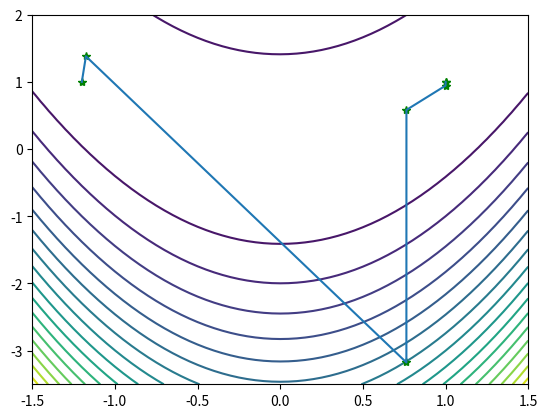

This chart was generated by the following Python code:
"""
Created on 2017年11月22日
[redacted]
"""

"""
Newton法
Rosenbrock函数
函数 f(x)=100*(x(2)-x(1).^2).^2+(1-x(1)).^2
梯度 g(x)=(-400*(x(2)-x(1)^2)*x(1)-2*(1-x(1)),200*(x(2)-x(1)^2))^(T)
"""

import numpy as np
import matplotlib.pyplot as plt


def jacobian(x):
    return np.array([-400*x[0]*(x[1]-x[0]**2)-2*(1-x[0]),200*(x[1]-x[0]**2)])



def hessian(x):
    return np.array([[-400*(x[1]-3*x[0]**2)+2,-400*x[0]],[-400*x[0],200]])



X1=np.arange(-1.5,1.5+0.05,0.05)
X2=np.arange(-3.5,2+0.05,0.05)
[x1,x2]=np.meshgrid(X1,X2)
f=100*(x2-x1**2)**2+(1-x1)**2; # 给定的函数
plt.contour(x1,x2,f,20) # 画出函数的20条轮廓线


def newton(x0):

    print('初始点为:')
    print(x0,'\n')
    W=np.zeros((2,10**3))
    i = 1
    imax = 1000
    W[:,0] = x0 
    x = x0
    delta = 1
    alpha = 1

    while i<imax and delta>10**(-5):
        p = -np.dot(np.linalg.inv(hessian(x)),jacobian(x))
        x0 = x
        x = x + alpha*p
        W[:,i] = x  #记录每次回归之后的最优点
        delta = sum((x-x0)**2)
        print('第',i,'次迭代结果:')
        print(x,'\n')
        i=i+1
    W=W[:,0:i]  # 记录迭代点
    return W


x0 = np.array([-1.2,1])
W=newton(x0)

plt.plot(W[0,:],W[1,:],'g*',W[0,:],W[1,:]) # 画出迭代点收敛的轨迹
plt.show()











